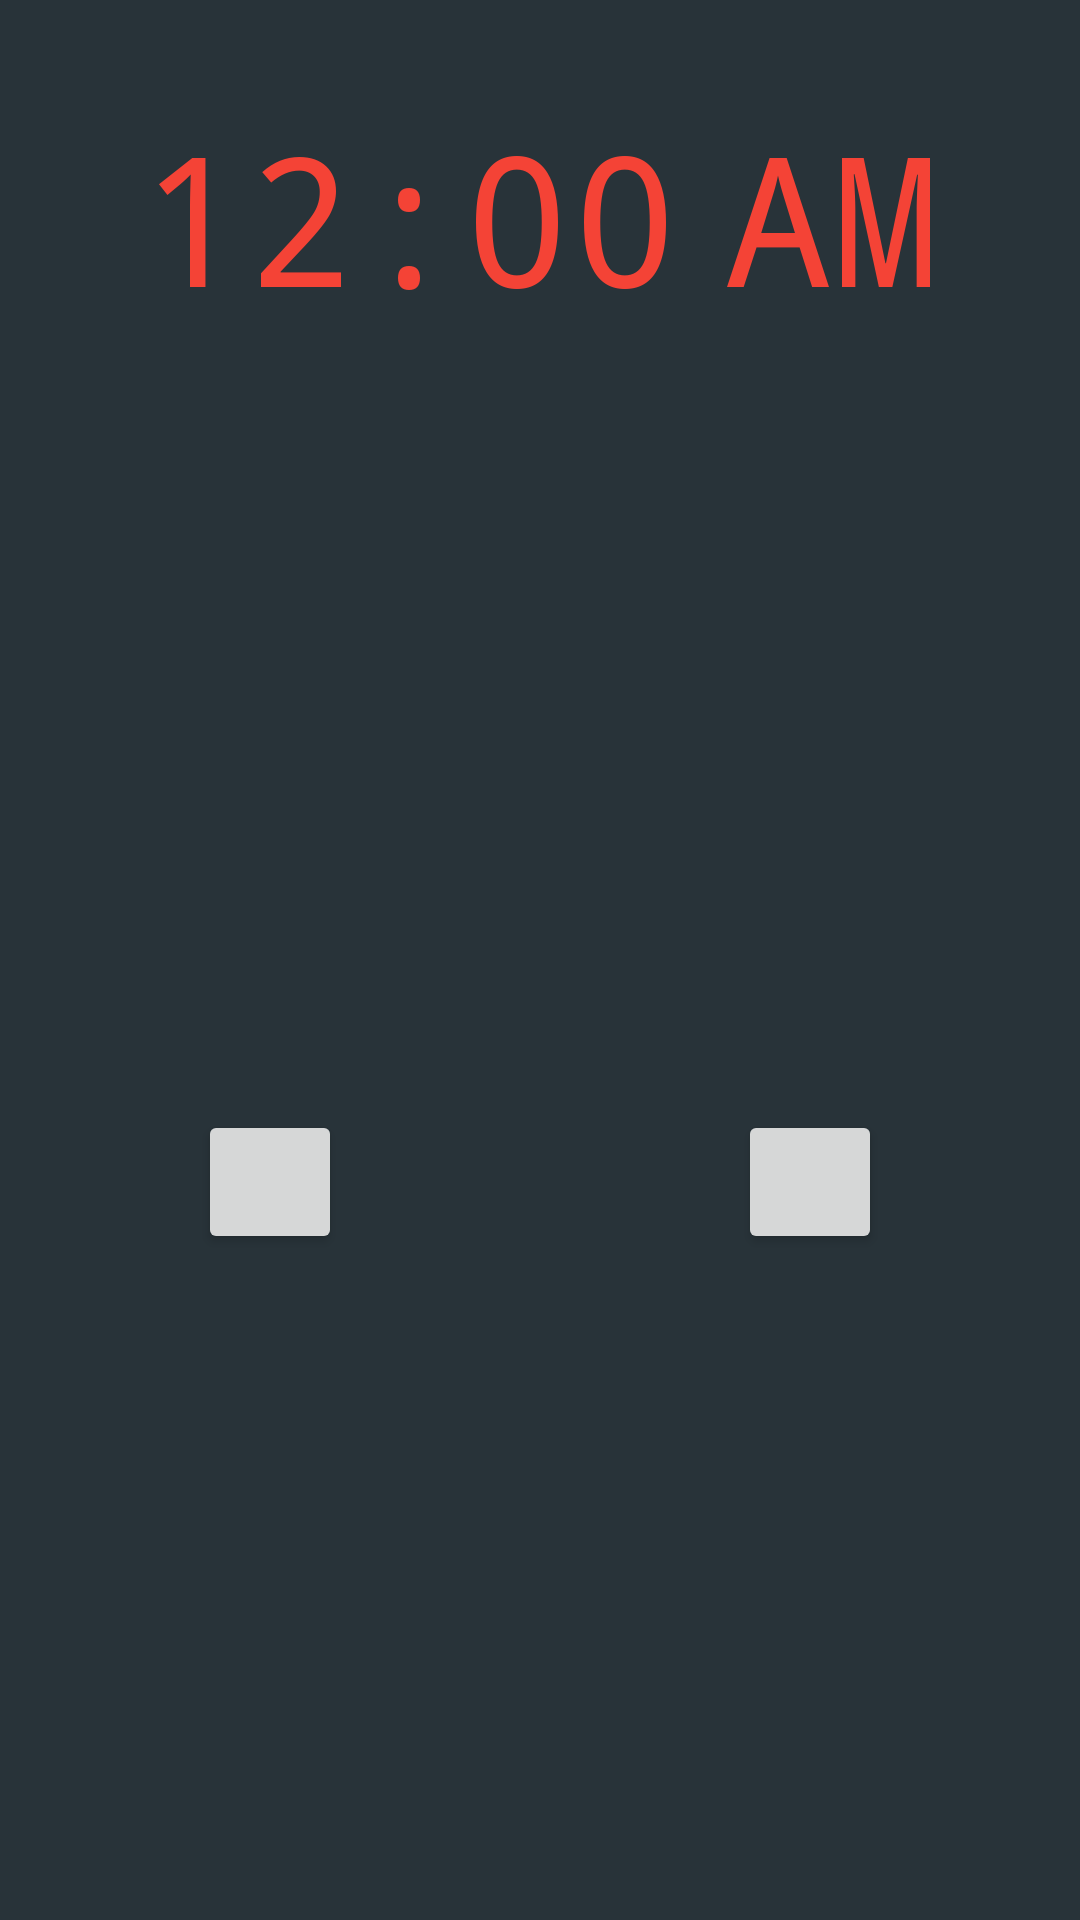

Reconstruct the res/layout file that produces this screen, plus the resources it refers to.
<!-- AndroidManifest.xml: application theme Theme.ZZ_AlarmClock -->
<!-- res/layout/activity_boot_alarm.xml -->
<?xml version="1.0" encoding="utf-8"?>
<RelativeLayout xmlns:android="http://schemas.android.com/apk/res/android"
                xmlns:app="http://schemas.android.com/apk/res-auto"
                xmlns:tools="http://schemas.android.com/tools"
                android:layout_width="match_parent"
                android:layout_height="match_parent"
                android:background="@color/colorCustom"
                android:orientation="vertical">

    <LinearLayout
        android:id="@+id/ll_weather"
        android:layout_width="match_parent"
        android:layout_height="wrap_content"
        android:orientation="vertical">

        <RelativeLayout
            android:layout_width="match_parent"
            android:layout_height="match_parent">

            <TextView
                android:id="@+id/tv_location"
                android:layout_width="wrap_content"
                android:layout_height="wrap_content"
                android:layout_alignParentRight="true"
                android:layout_marginRight="16dp"
                android:layout_marginTop="48dp"
                android:fontFamily="monospace"
                android:textColor="@color/colorWhite"
                android:textSize="20dp"/>

            <TextView
                android:id="@+id/tv_condition"
                android:layout_width="wrap_content"
                android:layout_height="wrap_content"
                android:layout_alignParentRight="true"
                android:layout_marginRight="16dp"
                android:layout_marginTop="78dp"
                android:fontFamily="monospace"
                android:textColor="@color/colorWhite"
                android:textSize="20dp"/>

            <TextView
                android:id="@+id/tv_temp"
                android:layout_width="wrap_content"
                android:layout_height="wrap_content"
                android:layout_alignParentRight="true"
                android:layout_marginRight="16dp"
                android:layout_marginTop="108dp"
                android:fontFamily="monospace"
                android:textColor="@color/colorWhite"
                android:textSize="30dp"/>

            <TextClock
                android:layout_marginTop="32dp"
                android:id="@+id/tv_boot_time"
                android:layout_centerHorizontal="true"
                android:layout_width="wrap_content"
                android:layout_height="wrap_content"
                android:fontFamily="monospace"
                android:textColor="@color/colorRed_500"
                android:textSize="60dp"/>
        </RelativeLayout>
    </LinearLayout>


    <LinearLayout
        android:id="@+id/ll_botton"
        android:layout_width="match_parent"
        android:layout_height="match_parent"
        android:layout_below="@+id/ll_weather"
        android:baselineAligned="false"
        android:gravity="bottom"
        android:orientation="horizontal">

        <RelativeLayout
            android:id="@+id/rl_boot_put_off"
            android:layout_width="0dp"
            android:layout_height="match_parent"
            android:layout_weight="1"
            android:background="?android:attr/selectableItemBackgroundBorderless"
            android:clickable="true">

            <Button
                android:layout_width="48dp"
                android:layout_height="48dp"
                android:layout_centerInParent="true"
                android:adjustViewBounds="true"
                android:scaleType="fitXY"/>

        </RelativeLayout>

        <RelativeLayout
            android:id="@+id/rl_boot_alarm_off"
            android:layout_width="0dp"
            android:layout_height="match_parent"
            android:layout_weight="1"
            android:background="?android:attr/selectableItemBackgroundBorderless"
            android:clickable="true">

            <Button
                android:layout_width="48dp"
                android:layout_height="48dp"
                android:layout_centerInParent="true"
                android:adjustViewBounds="true"
                android:scaleType="fitXY"/>

        </RelativeLayout>
    </LinearLayout>
</RelativeLayout>
<!-- resources referenced by this layout -->
<resources>
  <color name="colorCustom">#283339</color>
  <color name="colorRed_500">#F44336</color>
  <color name="colorWhite">#FFFFFF</color>
  <style name="Theme.ZZ_AlarmClock" parent="Theme.MaterialComponents.DayNight.DarkActionBar">
          
          <item name="colorPrimary">@color/purple_500</item>
          <item name="colorPrimaryVariant">@color/purple_700</item>
          <item name="colorOnPrimary">@color/white</item>
          
          <item name="colorSecondary">@color/teal_200</item>
          <item name="colorSecondaryVariant">@color/teal_700</item>
          <item name="colorOnSecondary">@color/black</item>
          
          <item name="android:statusBarColor">?attr/colorPrimaryVariant</item>
          
      </style>
  <color name="purple_500">#FF6200EE</color>
  <color name="purple_700">#FF3700B3</color>
  <color name="white">#FFFFFFFF</color>
  <color name="teal_200">#FF03DAC5</color>
  <color name="teal_700">#FF018786</color>
  <color name="black">#FF000000</color>
</resources>
